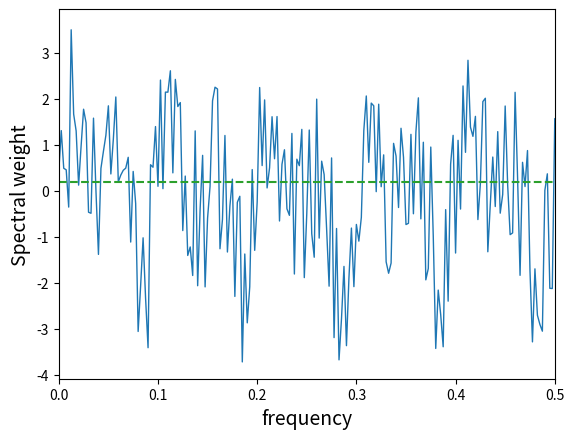
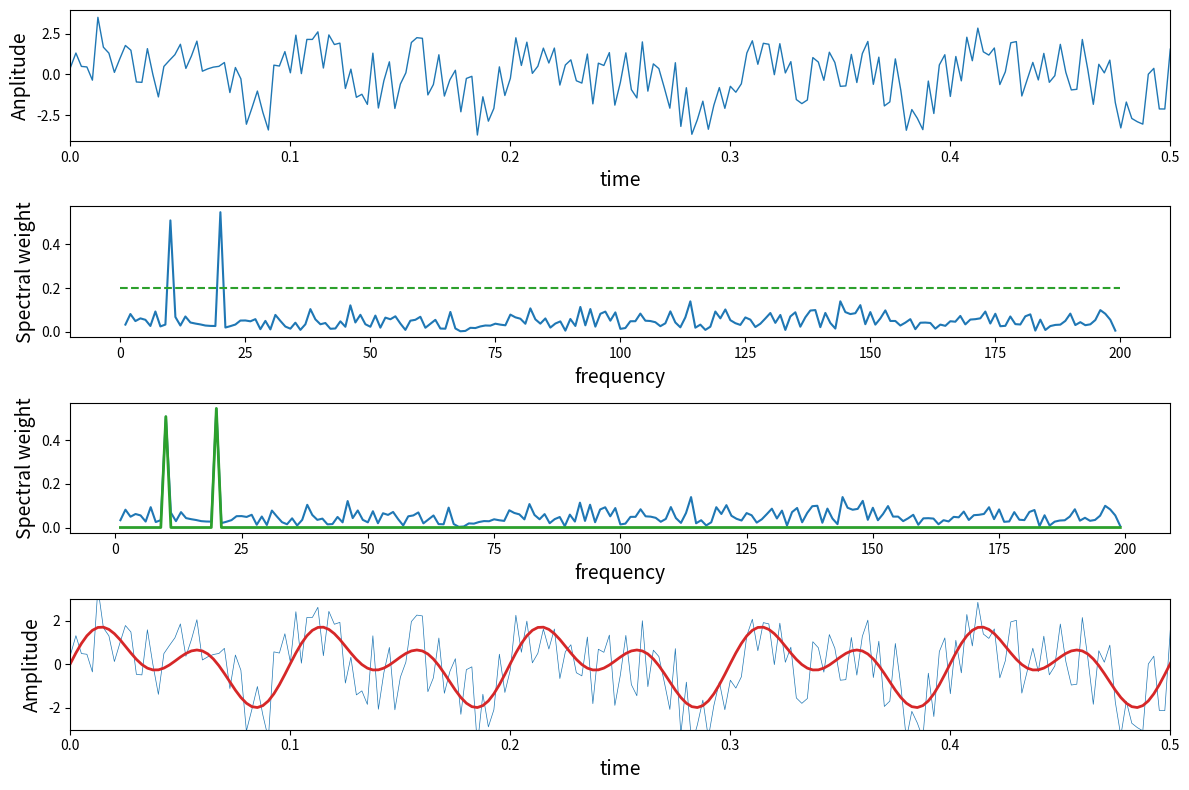

These figures' Python source, in order:
import numpy as np
import matplotlib.pyplot as plt
tmax = 1
dt = 0.0025
t = np.arange(0, tmax, dt)
freq=10
wave=np.sin(2 * np.pi*freq*t)+np.sin(2 *np.pi *2*freq*t)
noise=2*(2* np.random.sample(t.size)-1)

plt.plot(t,wave+noise, lw=1,color='tab:blue', label='noisy')
plt.xlim(0,0.5)
plt.xlabel('time', fontsize='14')
plt.ylabel('Anplitude', fontsize='14')
plt.show()
signal = np.fft.fft(wave + noise, t.size)
freqs = np.fft.fftfreq(t.size, dt)
Spectrum = np.abs(signal) / t.size
L = np.arange(1, t.size // 2, dtype = int)

plt.plot(freqs[L], Spectrum[L])
plt.hlines(0.2, 0, 200, ls = '--', color = 'tab:green')
plt.xlabel('frequency', fontsize = 14)
plt.ylabel('Spectral weight', fontsize = 14)
plt.show()
ind= Spectrum>0.2
Spectrum_clean=Spectrum*ind

plt.plot(freqs[L],Spectrum[L])
plt.plot(freqs[L],Spectrum_clean[L], lw=2, color='tab:green')
plt.xlabel('frequency', fontsize = 14)
plt.ylabel('Spectral weight', fontsize = 14)
plt.show()
signal_clean = ind * signal
isignal=np.fft.ifft(signal_clean)


plt.figure(figsize=(12, 8))

plt.subplot(4, 1, 1)
plt.plot(t,wave+noise, lw=1,color='tab:blue', label='noisy')
plt.xlim(0,0.5)
plt.xlabel('time', fontsize='14')
plt.ylabel('Anplitude', fontsize='14')
#plt.show()

plt.subplot(4, 1, 2)
plt.plot(freqs[L], Spectrum[L])
plt.hlines(0.2, 0, 200, ls = '--', color = 'tab:green')
plt.xlabel('frequency', fontsize = 14)
plt.ylabel('Spectral weight', fontsize = 14)
#plt.show()

plt.subplot(4, 1, 3)
plt.plot(freqs[L],Spectrum[L])
plt.plot(freqs[L],Spectrum_clean[L], lw=2, color='tab:green')
plt.xlabel('frequency', fontsize = 14)
plt.ylabel('Spectral weight', fontsize = 14)
#plt.show()

plt.subplot(4, 1, 4)
plt.plot(t,wave+noise, lw=0.5, color='tab:blue')
plt.plot(t,isignal, lw=2, color='tab:red')
plt.xlim(0,0.5)
plt.ylim(-3,3)
plt.xlabel('time', fontsize = 14)
plt.ylabel('Amplitude', fontsize = 14)
plt.tight_layout()
plt.show()